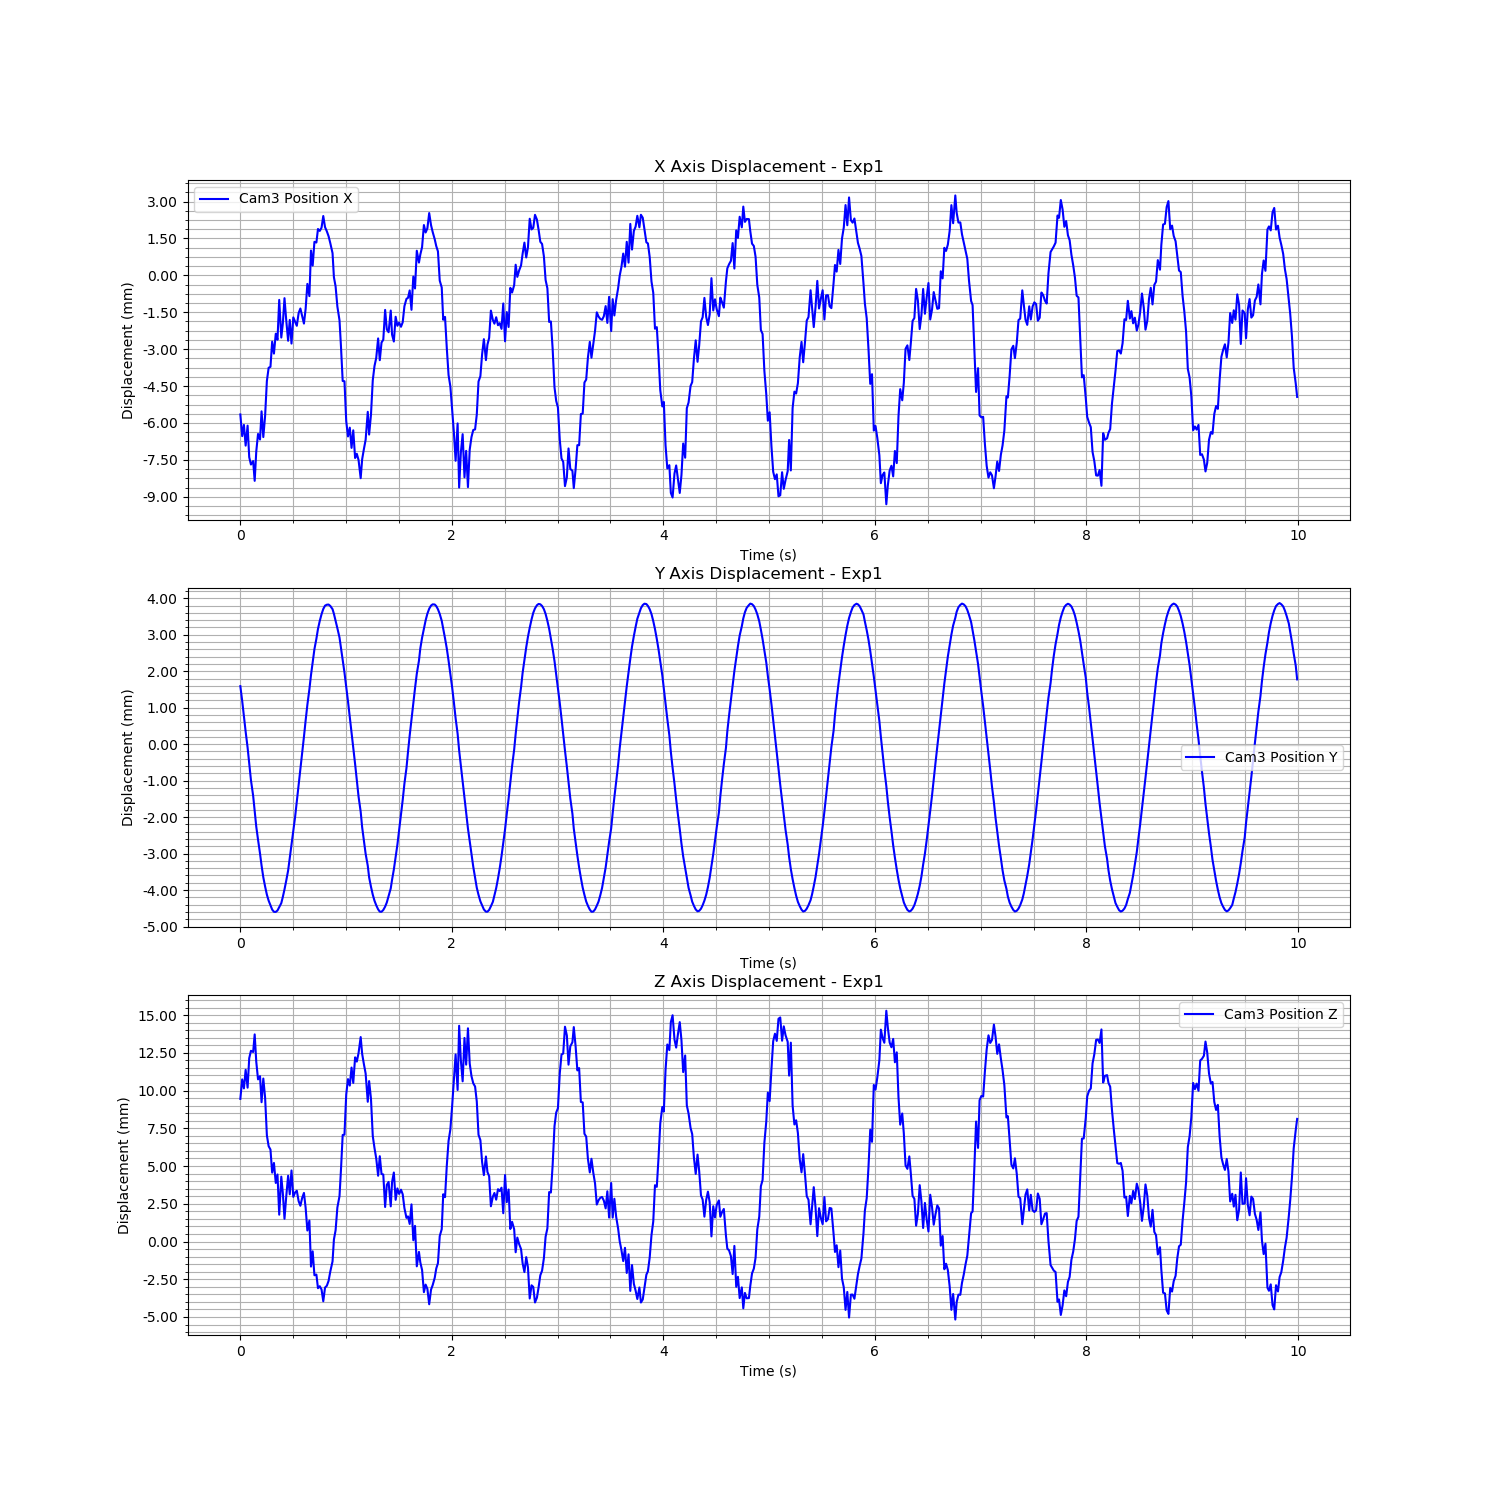

Data behind this chart, as committed beside it:
Time (s), Cam3 Fiducial ID, Cam3 Position X, Cam3 Position Y, Cam3 Position Z, Cam3 Rotation X, Cam3 Rotation Y, Cam3 Rotation Z, Cam3 Rotation W
1726262455, 0, -0.005653, 0.001591, 0.009448, 0.004136, -0.5122, -6.0705692071731665e-05, 0.8589
1726262455, 0, -0.006533, 0.001189, 0.01074, 0.000893, -0.01015, 0.0004241, 0.9999
1726262455, 0, -0.006078, 0.0007532, 0.01014, 0.004898, -0.5118, -8.768186867069092e-06, 0.8591
1726262455, 0, -0.006921, 0.0003436, 0.01138, 0.0005612, -0.01051, 0.0002981, 0.9999
1726262455, 0, -0.006108, -9.259011441945523e-05, 0.01019, 0.005226, -0.5119, 6.341655284667006e-05, 0.859
1726262455, 0, -0.00739, -0.000527, 0.01214, -0.0003259, -0.01097, -0.0001434, 0.9999
1726262455, 0, -0.007688, -0.0009831, 0.01263, 0.001862, -0.01134, 0.001164, 0.9999
1726262455, 0, -0.007547, -0.001416, 0.01256, 0.007561, -0.5103, 0.0002141, 0.86
1726262455, 0, -0.008352, -0.001842, 0.01372, 0.002456, -0.0121, 0.001705, 0.9999
1726262455, 0, -0.007157, -0.002261, 0.01191, 0.006784, -0.5111, 0.0002876, 0.8595
1726262455, 0, -0.006445, -0.002622, 0.01074, 0.004675, -0.5121, 0.0003517, 0.8589
1726262455, 0, -0.006672, -0.002997, 0.01095, 0.002223, -0.00933, 0.001554, 1
1726262455, 0, -0.005526, -0.003327, 0.009228, 0.008115, -0.5134, 0.0003574, 0.8581
1726262455, 0, -0.006572, -0.003651, 0.01079, 0.002655, -0.008933, 0.001965, 1
1726262455, 0, -0.005713, -0.003902, 0.009534, 0.007767, -0.5134, 0.0005572, 0.8581
1726262455, 0, -0.004291, -0.004126, 0.007035, 0.003091, -0.005478, 0.002162, 1
1726262455, 0, -0.003756, -0.004291, 0.006314, 0.00759, -0.5158, 0.0002619, 0.8567
1726262455, 0, -0.003716, -0.004419, 0.006091, 0.001245, -0.004579, 0.001008, 1
1726262455, 0, -0.002693, -0.004535, 0.004564, 0.007683, -0.5171, 0.0002725, 0.8559
1726262455, 0, -0.003179, -0.004597, 0.005202, 0.001693, -0.003851, 0.001049, 1
1726262456, 0, -0.00237, -0.004599, 0.003878, 0.002487, -0.002564, 0.001701, 1
1726262456, 0, -0.002615, -0.00456, 0.004438, 0.009462, -0.5173, 0.0003888, 0.8557
1726262456, 0, -0.0009971, -0.004466, 0.001777, 0.008321, -0.5192, 5.568060650491279e-05, 0.8546
1726262456, 0, -0.002528, -0.004359, 0.004296, 0.008042, -0.5173, 0.0002392, 0.8557
1726262456, 0, -0.001961, -0.004189, 0.003208, -0.001436, -0.002004, -0.0005577, 1
1726262456, 0, -0.0009267, -0.003982, 0.001505, -0.0007476, -0.0006153, -0.0002998, 1
1726262456, 0, -0.00182, -0.003743, 0.002976, 0.001195, -0.001986, 0.0007837, 1
1726262456, 0, -0.002658, -0.003465, 0.004358, 0.0005343, -0.003101, 0.0006611, 1
1726262456, 0, -0.001812, -0.003125, 0.003128, 0.006688, -0.5181, 0.0002693, 0.8553
1726262456, 0, -0.002772, -0.002784, 0.004705, 0.006452, -0.5168, 0.0003205, 0.8561
1726262456, 0, -0.001708, -0.002389, 0.002958, 0.007827, -0.5181, 0.0002383, 0.8553
1726262456, 0, -0.001882, -0.002005, 0.003246, 0.006936, -0.5178, 0.0001779, 0.8555
1726262456, 0, -0.00205, -0.001575, 0.003365, -0.0005232, -0.002703, -0.0001722, 1
1726262456, 0, -0.001534, -0.00114, 0.002674, 0.006713, -0.518, 0.0001225, 0.8553
1726262456, 0, -0.001347, -0.0006991, 0.002368, 0.005709, -0.5182, 6.242722592847614e-05, 0.8552
1726262456, 0, -0.001651, -0.0002531, 0.00287, 0.004036, -0.5177, 3.893321115845284e-05, 0.8555
1726262456, 0, -0.00196, 0.0002015, 0.003219, 0.001582, -0.003009, 0.0009646, 1
1726262456, 0, -0.00136, 0.0006519, 0.002233, 0.0003745, -0.002187, 0.0001607, 1
1726262456, 0, -0.000347, 0.001079, 0.0007288, 0.004083, -0.5191, -6.0574676898573075e-05, 0.8547
1726262456, 0, -0.0008433, 0.001506, 0.001385, 0.0008255, -0.001616, 0.0003782, 1
1726262456, 0, 0.00101, 0.001896, -0.001661, -0.002399, 0.0009667, -0.001642, 1
1726262456, 0, 0.0003993, 0.002251, -0.0006534, -0.000638, 2.2265463642664827e-05, -0.000597, 1
1726262456, 0, 0.001364, 0.002605, -0.002238, 0.0007952, 0.001373, 0.0002497, 1
1726262456, 0, 0.001334, 0.002891, -0.002189, 0.000618, 0.001254, 0.0001008, 1
1726262456, 0, 0.001885, 0.003159, -0.003093, 0.001538, 0.001957, 0.0006474, 1
1726262456, 0, 0.001807, 0.00338, -0.002961, -0.002306, 0.00183, -0.001723, 1
1726262456, 0, 0.001938, 0.003563, -0.003179, -0.002118, 0.001969, -0.001603, 1
1726262456, 0, 0.002412, 0.003707, -0.00396, -0.0001843, 0.002607, -0.000479, 1
1726262456, 0, 0.00196, 0.003799, -0.003055, 0.001576, -0.5214, -0.0002907, 0.8533
1726262456, 0, 0.001787, 0.003825, -0.002928, -0.0001854, 0.001721, -0.000475, 1
1726262456, 0, 0.00159, 0.003829, -0.002606, -0.0007692, 0.001457, -0.0007668, 1
1726262456, 0, 0.001307, 0.00379, -0.001984, 0.002332, -0.5206, -0.0002993, 0.8538
1726262456, 0, 0.0009032, 0.003702, -0.001317, 0.003833, -0.5201, -0.0002782, 0.8541
1726262456, 0, -7.480594214150462e-05, 0.003575, 0.0001299, 0.001604, -0.001002, 0.0006791, 1
1726262456, 0, -0.0004509, 0.003386, 0.0007478, 0.001895, -0.001499, 0.0008231, 1
1726262456, 0, -0.001267, 0.003181, 0.00225, 0.002467, -0.5175, -0.0002045, 0.8557
1726262456, 0, -0.001826, 0.002924, 0.003004, -0.0005925, -0.003425, -0.000606, 1
1726262456, 0, -0.002847, 0.002649, 0.004682, -0.00112, -0.004887, -0.0008977, 1
1726262456, 0, -0.004292, 0.002306, 0.007058, 0.0001273, -0.006965, -0.0001398, 1
1726262456, 0, -0.004303, 0.001964, 0.007077, -0.00267, -0.006944, -0.001751, 1
... 540 more rows
